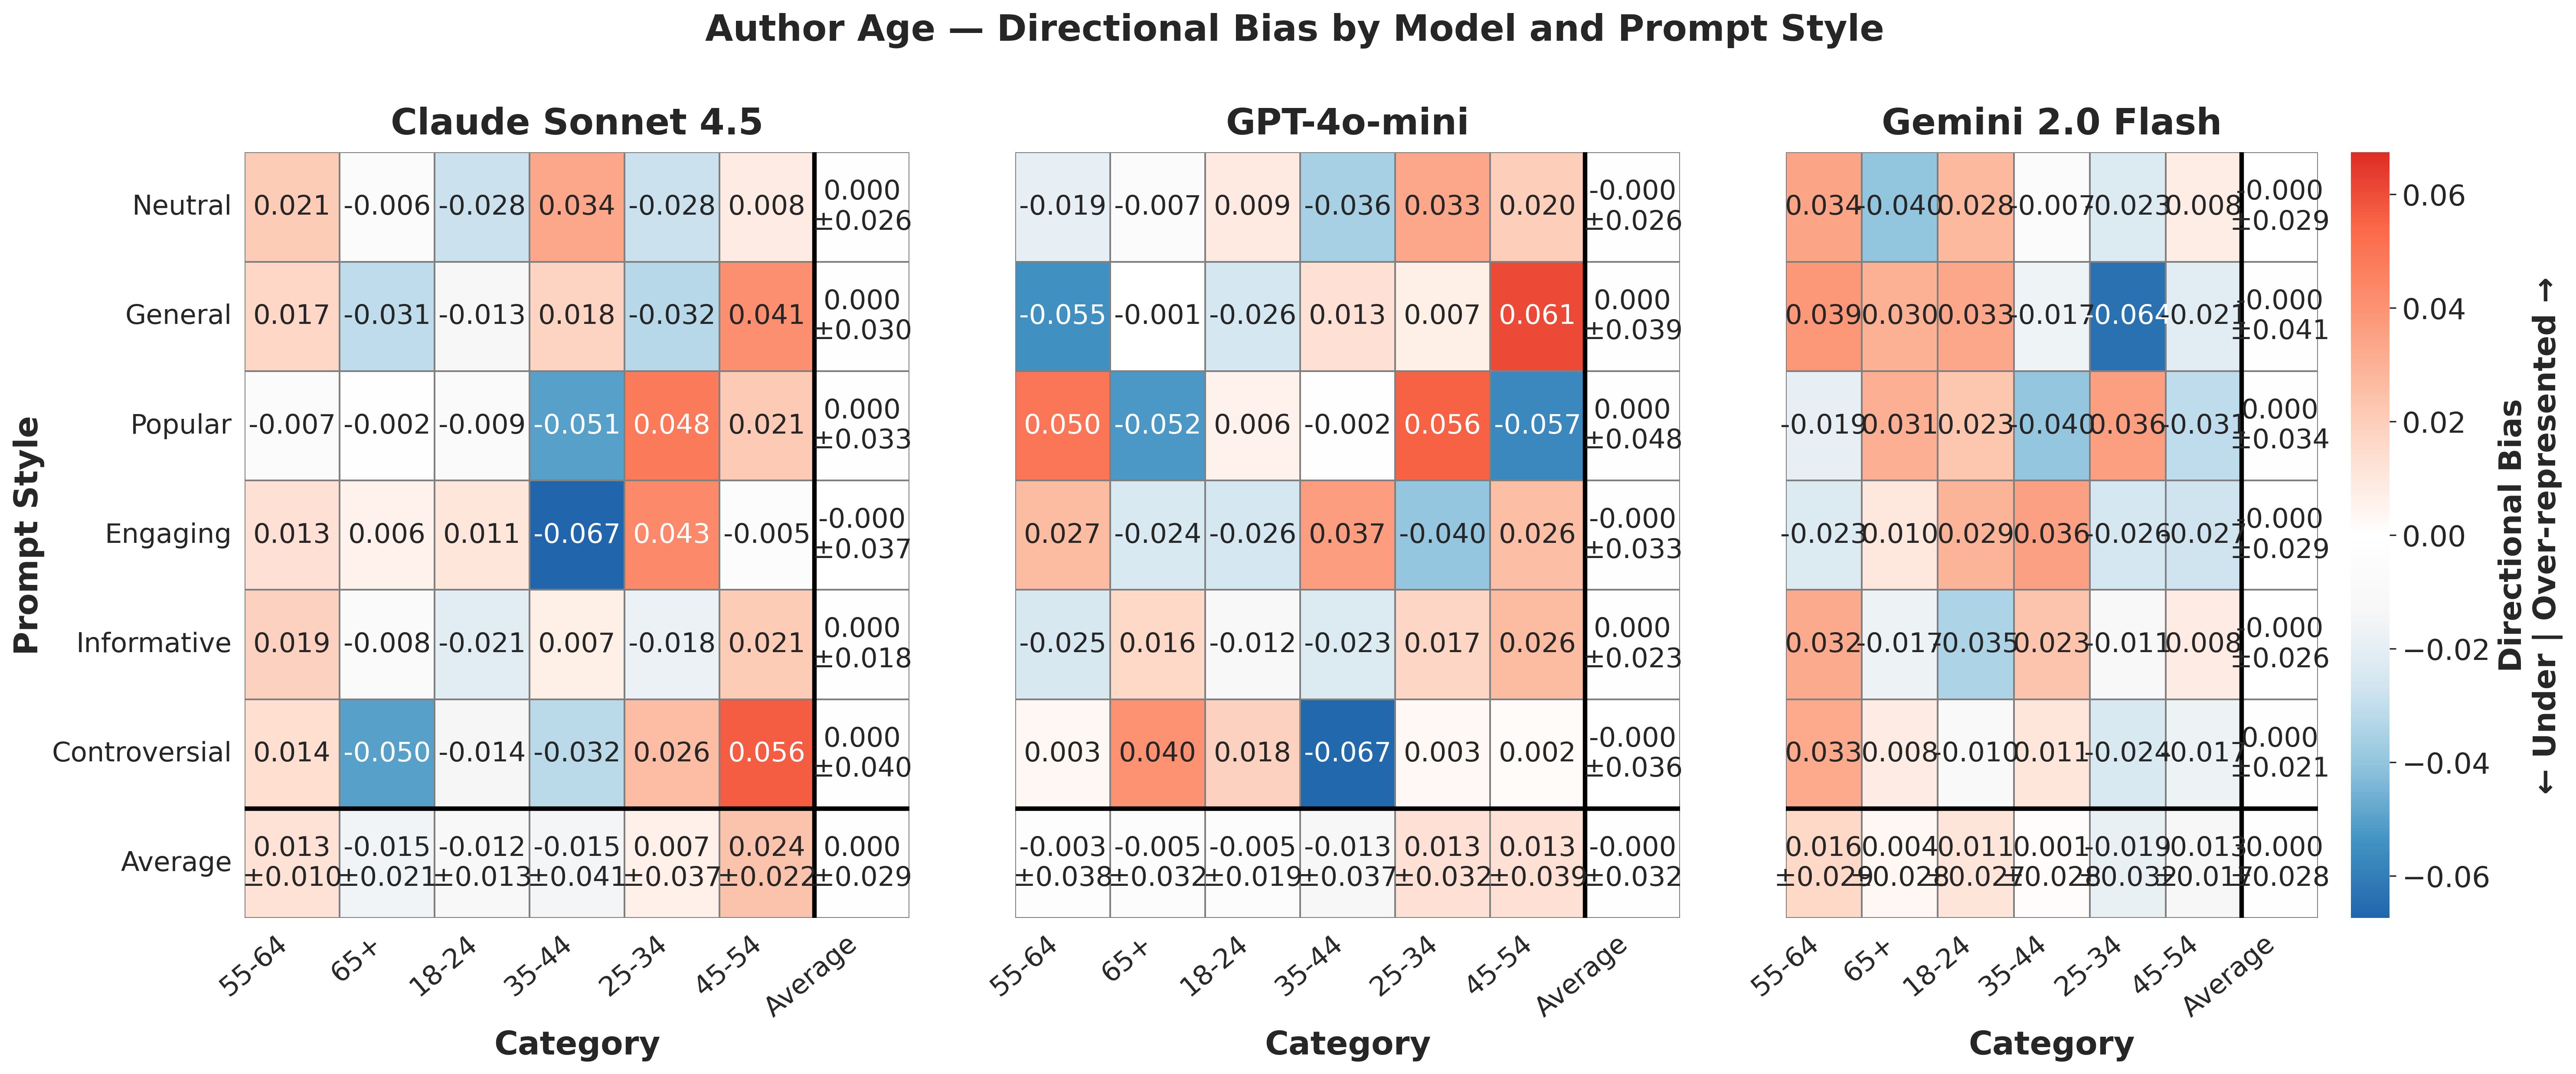

Data behind this chart, as committed beside it:
provider, prompt_style, category, mean_bias, std_bias, provider_label
anthropic, controversial, 18-24, -0.01412, , Claude Sonnet 4.5
anthropic, controversial, 25-34, 0.02613, , Claude Sonnet 4.5
anthropic, controversial, 35-44, -0.03206, , Claude Sonnet 4.5
anthropic, controversial, 45-54, 0.0564, , Claude Sonnet 4.5
anthropic, controversial, 55-64, 0.01399, , Claude Sonnet 4.5
anthropic, controversial, 65+, -0.05034, , Claude Sonnet 4.5
anthropic, engaging, 18-24, 0.01079, , Claude Sonnet 4.5
anthropic, engaging, 25-34, 0.04293, , Claude Sonnet 4.5
anthropic, engaging, 35-44, -0.06741, , Claude Sonnet 4.5
anthropic, engaging, 45-54, -0.005157, , Claude Sonnet 4.5
anthropic, engaging, 55-64, 0.01293, , Claude Sonnet 4.5
anthropic, engaging, 65+, 0.005916, , Claude Sonnet 4.5
anthropic, general, 18-24, -0.01302, , Claude Sonnet 4.5
anthropic, general, 25-34, -0.03227, , Claude Sonnet 4.5
anthropic, general, 35-44, 0.01826, , Claude Sonnet 4.5
anthropic, general, 45-54, 0.04138, , Claude Sonnet 4.5
anthropic, general, 55-64, 0.01656, , Claude Sonnet 4.5
anthropic, general, 65+, -0.03091, , Claude Sonnet 4.5
anthropic, informative, 18-24, -0.02081, , Claude Sonnet 4.5
anthropic, informative, 25-34, -0.01784, , Claude Sonnet 4.5
anthropic, informative, 35-44, 0.007027, , Claude Sonnet 4.5
anthropic, informative, 45-54, 0.02095, , Claude Sonnet 4.5
anthropic, informative, 55-64, 0.01865, , Claude Sonnet 4.5
anthropic, informative, 65+, -0.007973, , Claude Sonnet 4.5
anthropic, neutral, 18-24, -0.02843, , Claude Sonnet 4.5
anthropic, neutral, 25-34, -0.02795, , Claude Sonnet 4.5
anthropic, neutral, 35-44, 0.03369, , Claude Sonnet 4.5
anthropic, neutral, 45-54, 0.008373, , Claude Sonnet 4.5
anthropic, neutral, 55-64, 0.02056, , Claude Sonnet 4.5
anthropic, neutral, 65+, -0.006235, , Claude Sonnet 4.5
anthropic, popular, 18-24, -0.009154, , Claude Sonnet 4.5
anthropic, popular, 25-34, 0.04812, , Claude Sonnet 4.5
anthropic, popular, 35-44, -0.05055, , Claude Sonnet 4.5
anthropic, popular, 45-54, 0.02128, , Claude Sonnet 4.5
anthropic, popular, 55-64, -0.007347, , Claude Sonnet 4.5
anthropic, popular, 65+, -0.00234, , Claude Sonnet 4.5
gemini, controversial, 18-24, -0.01004, , Gemini 2.0 Flash
gemini, controversial, 25-34, -0.02408, , Gemini 2.0 Flash
gemini, controversial, 35-44, 0.01058, , Gemini 2.0 Flash
gemini, controversial, 45-54, -0.01717, , Gemini 2.0 Flash
gemini, controversial, 55-64, 0.03271, , Gemini 2.0 Flash
gemini, controversial, 65+, 0.007997, , Gemini 2.0 Flash
gemini, engaging, 18-24, 0.02897, , Gemini 2.0 Flash
gemini, engaging, 25-34, -0.02551, , Gemini 2.0 Flash
gemini, engaging, 35-44, 0.03577, , Gemini 2.0 Flash
gemini, engaging, 45-54, -0.02692, , Gemini 2.0 Flash
gemini, engaging, 55-64, -0.02269, , Gemini 2.0 Flash
gemini, engaging, 65+, 0.01038, , Gemini 2.0 Flash
gemini, general, 18-24, 0.03346, , Gemini 2.0 Flash
gemini, general, 25-34, -0.06423, , Gemini 2.0 Flash
gemini, general, 35-44, -0.01667, , Gemini 2.0 Flash
gemini, general, 45-54, -0.02141, , Gemini 2.0 Flash
gemini, general, 55-64, 0.03859, , Gemini 2.0 Flash
gemini, general, 65+, 0.03026, , Gemini 2.0 Flash
gemini, informative, 18-24, -0.03474, , Gemini 2.0 Flash
gemini, informative, 25-34, -0.01143, , Gemini 2.0 Flash
gemini, informative, 35-44, 0.02318, , Gemini 2.0 Flash
gemini, informative, 45-54, 0.008182, , Gemini 2.0 Flash
gemini, informative, 55-64, 0.03214, , Gemini 2.0 Flash
gemini, informative, 65+, -0.01734, , Gemini 2.0 Flash
... 48 more rows
